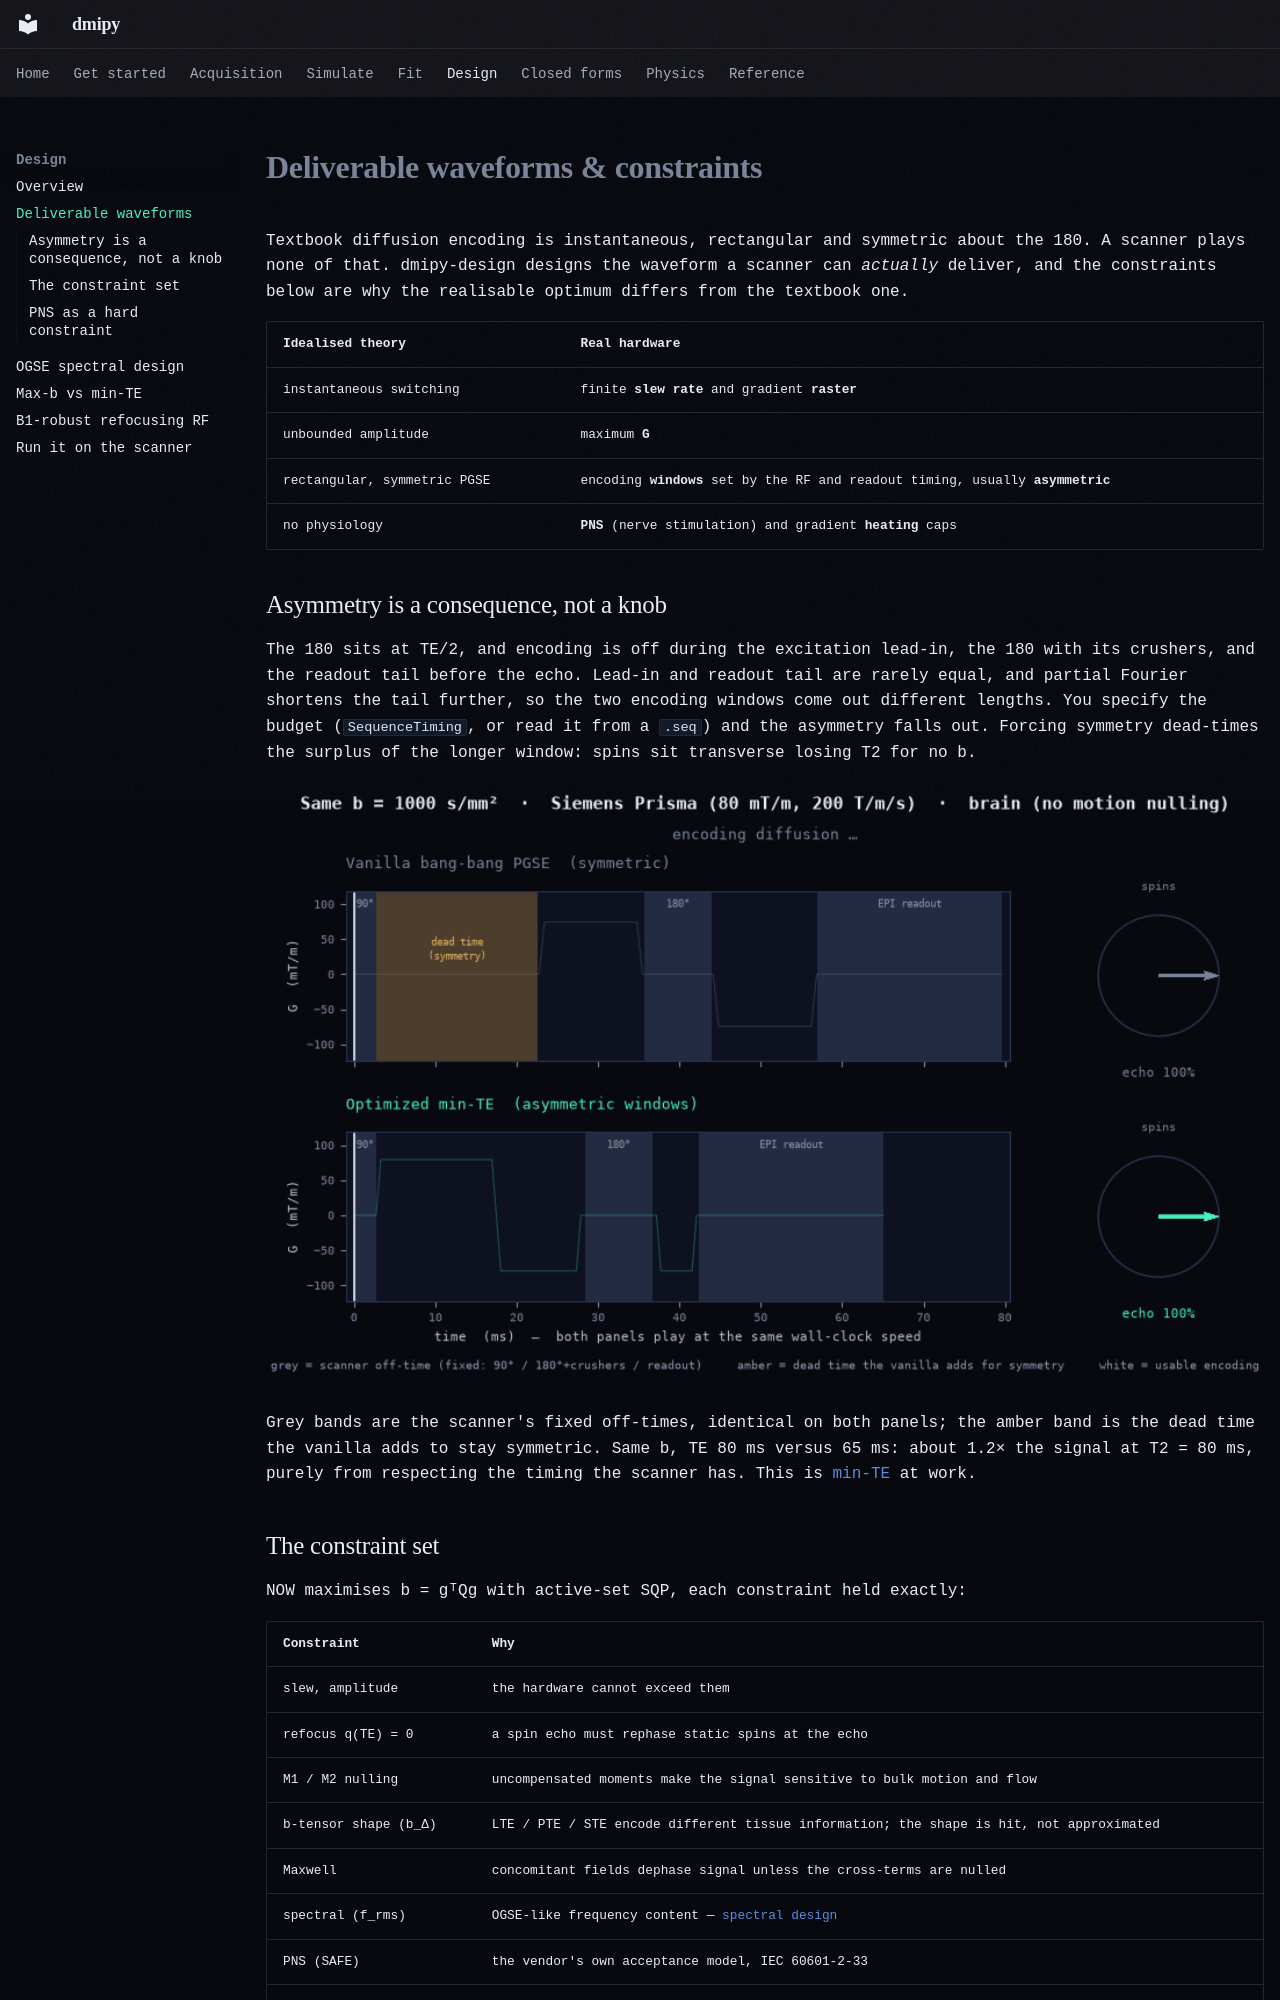

repository: dmrai-lab/dmipy · page: design/deliverable/index.html · generator: mkdocs

# Deliverable waveforms & constraints

Textbook diffusion encoding is instantaneous, rectangular and symmetric about the 180. A scanner
plays none of that. dmipy-design designs the waveform a scanner can *actually* deliver, and the
constraints below are why the realisable optimum differs from the textbook one.

| Idealised theory | Real hardware |
|---|---|
| instantaneous switching | finite **slew rate** and gradient **raster** |
| unbounded amplitude | maximum **G** |
| rectangular, symmetric PGSE | encoding **windows** set by the RF and readout timing, usually **asymmetric** |
| no physiology | **PNS** (nerve stimulation) and gradient **heating** caps |

## Asymmetry is a consequence, not a knob

The 180 sits at TE/2, and encoding is off during the excitation lead-in, the 180 with its
crushers, and the readout tail before the echo. Lead-in and readout tail are rarely equal, and
partial Fourier shortens the tail further, so the two encoding windows come out different
lengths. You specify the budget (`SequenceTiming`, or read it from a `.seq`) and the asymmetry
falls out. Forcing symmetry dead-times the surplus of the longer window: spins sit transverse
losing T2 for no b.

![Two sequences encoding the same b on a Siemens Prisma at the same wall-clock speed: the vanilla symmetric PGSE above, the optimised asymmetric design below, reaching its echo 15 ms sooner.](media/mintte_vs_vanilla.gif){ width="100%" }

Grey bands are the scanner's fixed off-times, identical on both panels; the amber band is the
dead time the vanilla adds to stay symmetric. Same b, TE 80 ms versus 65 ms: about 1.2× the
signal at T2 = 80 ms, purely from respecting the timing the scanner has. This is
[min-TE](snr.md) at work.
